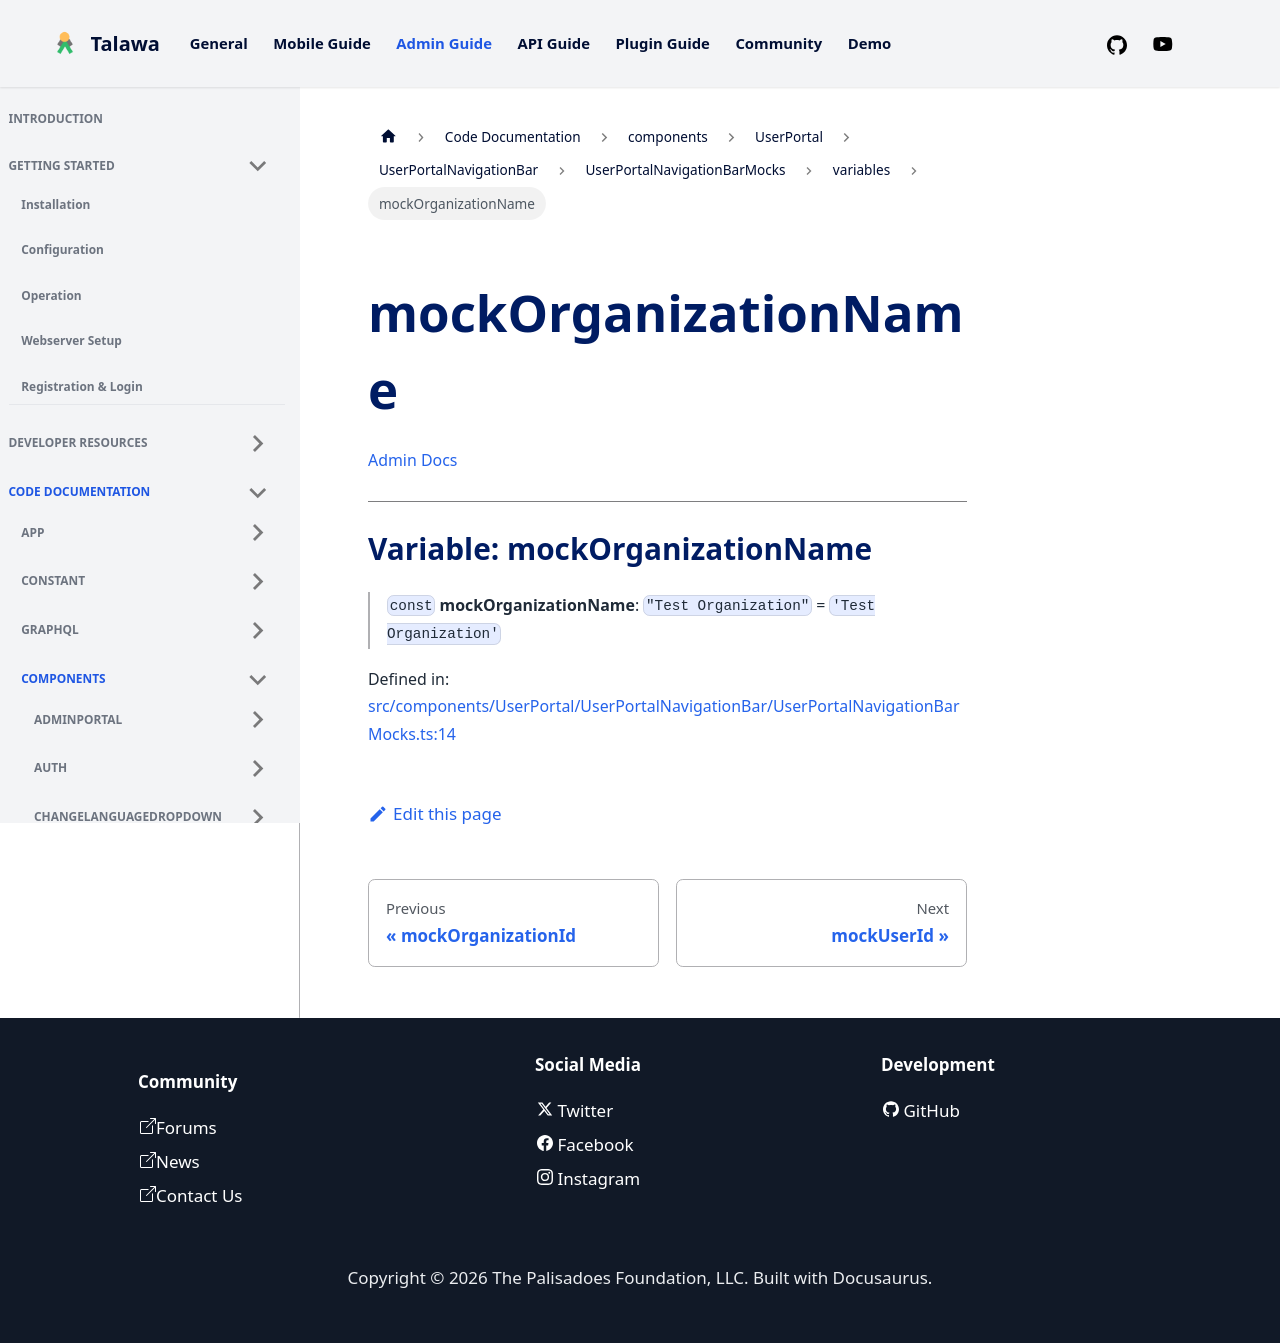

repository: PalisadoesFoundation/talawa-admin · page: docs/auto-docs/components/UserPortal/UserPortalNavigationBar/UserPortalNavigationBarMocks/variables/mockOrganizationName/index.html · generator: docusaurus

[Admin Docs](/)

***

# Variable: mockOrganizationName

> `const` **mockOrganizationName**: `"Test Organization"` = `'Test Organization'`

Defined in: [src/components/UserPortal/UserPortalNavigationBar/UserPortalNavigationBarMocks.ts:14](https://github.com/PalisadoesFoundation/talawa-admin/blob/main/src/components/UserPortal/UserPortalNavigationBar/UserPortalNavigationBarMocks.ts#L14)
